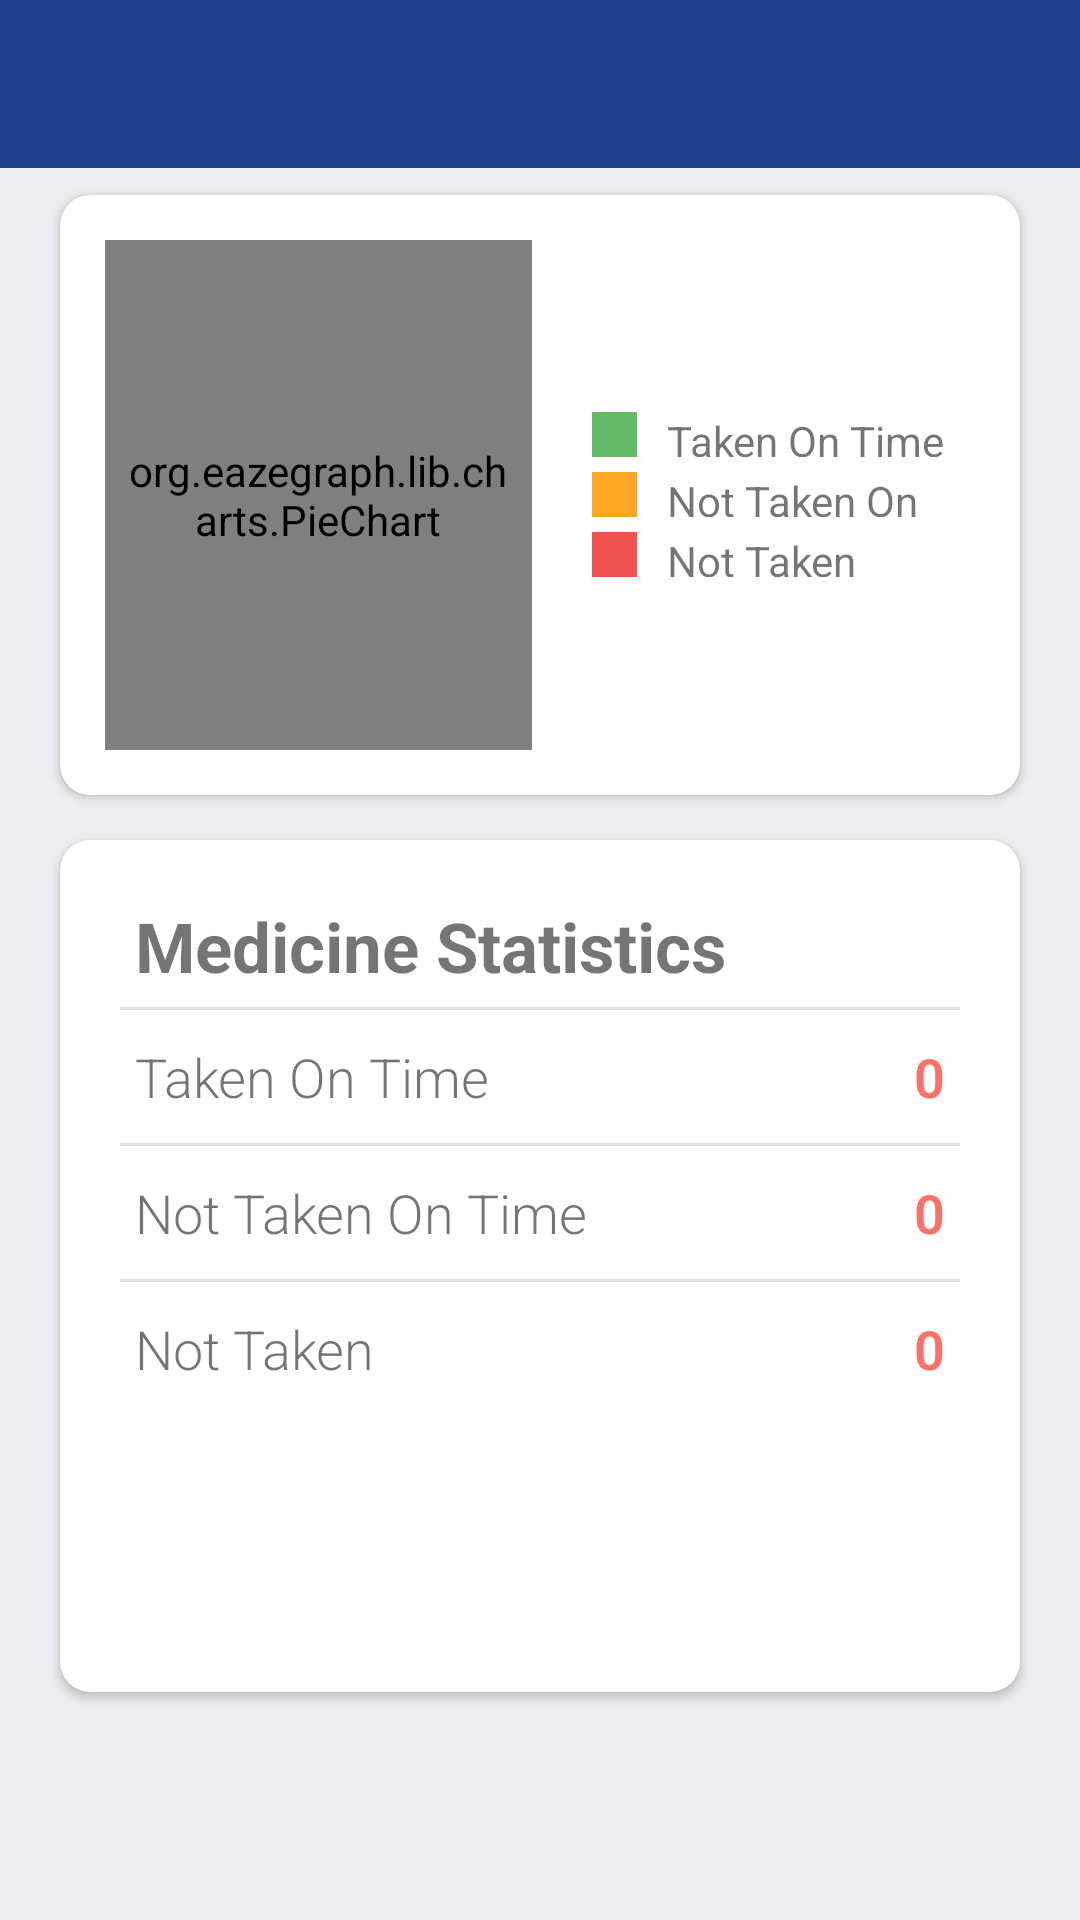

Android layout source for this screen:
<!-- AndroidManifest.xml: application theme AppTheme -->
<!-- res/layout/activity_graphing.xml -->
<?xml version="1.0" encoding="utf-8"?>
<RelativeLayout

    xmlns:android="http://schemas.android.com/apk/res/android"
    xmlns:app="http://schemas.android.com/apk/res-auto"
    xmlns:tools="http://schemas.android.com/tools"
    android:layout_width="match_parent"
    android:layout_height="match_parent"
    android:background="@color/color_white">
    <com.google.android.material.appbar.AppBarLayout
        android:id="@+id/appBar"
        android:layout_width="match_parent"
        android:layout_height="wrap_content"
        android:theme="@style/ThemeOverlay.AppCompat.Dark">

        <include android:id="@+id/toolbar" layout="@layout/custom_toolbar_layout"/>

    </com.google.android.material.appbar.AppBarLayout>>


    <androidx.cardview.widget.CardView
        android:id="@+id/cardViewGraph"
        android:layout_width="match_parent"
        android:layout_height="200dp"
        android:layout_marginLeft="20dp"
        android:layout_marginTop="65dp"
        android:layout_marginRight="20dp"
        android:elevation="10dp"
        app:cardCornerRadius="10dp">

        <LinearLayout
            android:layout_width="match_parent"
            android:layout_height="match_parent"
            android:orientation="horizontal"
            android:weightSum="2">

            <org.eazegraph.lib.charts.PieChart xmlns:app="http://schemas.android.com/apk/res-auto"
                android:id="@+id/piechart"
                android:layout_width="0dp"
                android:layout_height="match_parent"
                android:layout_marginLeft="15dp"
                android:layout_marginTop="15dp"
                android:layout_marginBottom="15dp"
                android:layout_weight="1"
                android:padding="6dp"
                />

            <LinearLayout
                android:layout_width="0dp"
                android:layout_height="match_parent"
                android:layout_marginLeft="20dp"
                android:layout_weight="1"
                android:gravity="center_vertical"
                android:orientation="vertical">

                <LinearLayout
                    android:layout_width="match_parent"
                    android:layout_height="15dp"
                    android:layout_gravity="center_vertical">

                    <View
                        android:layout_width="15dp"
                        android:layout_height="match_parent"
                        android:background="@color/OnTime" />

                    <TextView
                        android:layout_width="wrap_content"
                        android:layout_height="wrap_content"
                        android:paddingLeft="10dp"
                        android:text="Taken On Time" />

                </LinearLayout>

                <LinearLayout
                    android:layout_width="match_parent"
                    android:layout_height="15dp"
                    android:layout_gravity="center_vertical"
                    android:layout_marginTop="5dp">

                    <View
                        android:layout_width="15dp"
                        android:layout_height="match_parent"
                        android:background="@color/Late" />

                    <TextView
                        android:layout_width="wrap_content"
                        android:layout_height="wrap_content"
                        android:paddingLeft="10dp"
                        android:text="Not Taken On Time" />

                </LinearLayout>

                <LinearLayout
                    android:layout_width="match_parent"
                    android:layout_height="15dp"
                    android:layout_gravity="center_vertical"
                    android:layout_marginTop="5dp">

                    <View
                        android:layout_width="15dp"
                        android:layout_height="match_parent"
                        android:background="@color/NotTaken" />

                    <TextView
                        android:layout_width="wrap_content"
                        android:layout_height="wrap_content"
                        android:paddingLeft="10dp"
                        android:text="Not Taken" />

                </LinearLayout>


            </LinearLayout>

        </LinearLayout>

    </androidx.cardview.widget.CardView>

    <androidx.cardview.widget.CardView
        android:id="@+id/details"
        android:layout_width="wrap_content"
        android:layout_height="284dp"
        android:layout_below="@+id/cardViewGraph"
        android:layout_marginLeft="20dp"
        android:layout_marginTop="15dp"
        android:layout_marginRight="20dp"
        android:layout_marginBottom="20dp"
        android:elevation="10dp"
        app:cardCornerRadius="10dp">

        <LinearLayout
            android:layout_width="match_parent"
            android:layout_height="284dp"
            android:orientation="vertical">


            <TextView
                android:layout_width="match_parent"
                android:layout_height="wrap_content"
                android:layout_marginLeft="25dp"
                android:layout_marginTop="20dp"
                android:text="Medicine Statistics"
                android:textSize="23sp"
                android:textStyle="bold" />

            <View
                android:layout_width="match_parent"
                android:layout_height="1dp"
                android:layout_marginLeft="20dp"
                android:layout_marginTop="5dp"
                android:layout_marginRight="20dp"
                android:background="@color/color_two" />

            <RelativeLayout
                android:layout_width="match_parent"
                android:layout_height="wrap_content"
                android:layout_marginLeft="25dp"
                android:layout_marginTop="10dp"
                android:layout_marginRight="25dp"
                android:layout_marginBottom="10dp">

                <TextView
                    android:layout_width="wrap_content"
                    android:layout_height="wrap_content"
                    android:fontFamily="sans-serif-light"
                    android:text="Taken On Time"
                    android:textSize="18sp" />

                <TextView
                    android:id="@+id/tvOnTime"
                    android:layout_width="fill_parent"
                    android:layout_height="wrap_content"
                    android:layout_alignParentRight="true"
                    android:fontFamily="sans-serif-light"
                    android:gravity="end"
                    android:text="0"
                    android:textAlignment="textEnd"
                    android:textColor="@color/color_one"
                    android:textSize="18sp"
                    android:textStyle="bold" />
            </RelativeLayout>
            <View
                android:layout_width="match_parent"
                android:layout_height="1dp"
                android:layout_marginLeft="20dp"
                android:layout_marginRight="20dp"
                android:background="@color/color_two" />

            <RelativeLayout
                android:layout_width="match_parent"
                android:layout_height="wrap_content"
                android:layout_marginLeft="25dp"
                android:layout_marginTop="10dp"
                android:layout_marginRight="25dp"
                android:layout_marginBottom="10dp">

                <TextView
                    android:layout_width="wrap_content"
                    android:layout_height="wrap_content"
                    android:fontFamily="sans-serif-light"
                    android:text="Not Taken On Time"
                    android:textSize="18sp" />

                <TextView
                    android:id="@+id/tvNotInRange"
                    android:layout_width="fill_parent"
                    android:layout_height="wrap_content"
                    android:layout_alignParentRight="true"
                    android:fontFamily="sans-serif-light"
                    android:gravity="end"
                    android:text="0"
                    android:textAlignment="textEnd"
                    android:textColor="@color/color_one"
                    android:textSize="18sp"
                    android:textStyle="bold" />

            </RelativeLayout>

            <View
                android:layout_width="match_parent"
                android:layout_height="1dp"
                android:layout_marginLeft="20dp"
                android:layout_marginRight="20dp"
                android:background="@color/color_two" />

            <RelativeLayout
                android:layout_width="match_parent"
                android:layout_height="wrap_content"
                android:layout_marginLeft="25dp"
                android:layout_marginTop="10dp"
                android:layout_marginRight="25dp"
                android:layout_marginBottom="10dp">

                <TextView
                    android:layout_width="wrap_content"
                    android:layout_height="wrap_content"
                    android:fontFamily="sans-serif-light"
                    android:text="Not Taken"
                    android:textSize="18sp" />

                <TextView
                    android:id="@+id/tvNotTaken"
                    android:layout_width="fill_parent"
                    android:layout_height="wrap_content"
                    android:layout_alignParentRight="true"
                    android:fontFamily="sans-serif-light"
                    android:gravity="end"
                    android:text="0"
                    android:textAlignment="textEnd"
                    android:textColor="@color/color_one"
                    android:textSize="18sp"
                    android:textStyle="bold" />

            </RelativeLayout>

        </LinearLayout>

    </androidx.cardview.widget.CardView>

</RelativeLayout>
<!-- res/layout/custom_toolbar_layout.xml (included above) -->
<?xml version="1.0" encoding="utf-8"?>
<androidx.appcompat.widget.Toolbar
    android:layout_width="match_parent"
    android:layout_height="?attr/actionBarSize"
    android:background="@color/colorPrimaryBlue"
    app:popupTheme="@style/ThemeOverlay.AppCompat.Dark"
    xmlns:android="http://schemas.android.com/apk/res/android"
    xmlns:app="http://schemas.android.com/apk/res-auto" />
<!-- resources referenced by this layout -->
<resources>
  <color name="Late">#FFA726</color>
  <color name="NotTaken">#EF5350</color>
  <color name="OnTime">#66BB6A</color>
  <color name="colorPrimaryBlue">#23408e</color>
  <color name="color_one">#fb7268</color>
  <color name="color_two">#E3E0E0</color>
  <color name="color_white">#ededf2</color>
  <style name="AppTheme" parent="Theme.AppCompat.Light.NoActionBar">
          
          <item name="colorPrimary">@color/colorPrimaryBlue</item>
  
      </style>
</resources>
